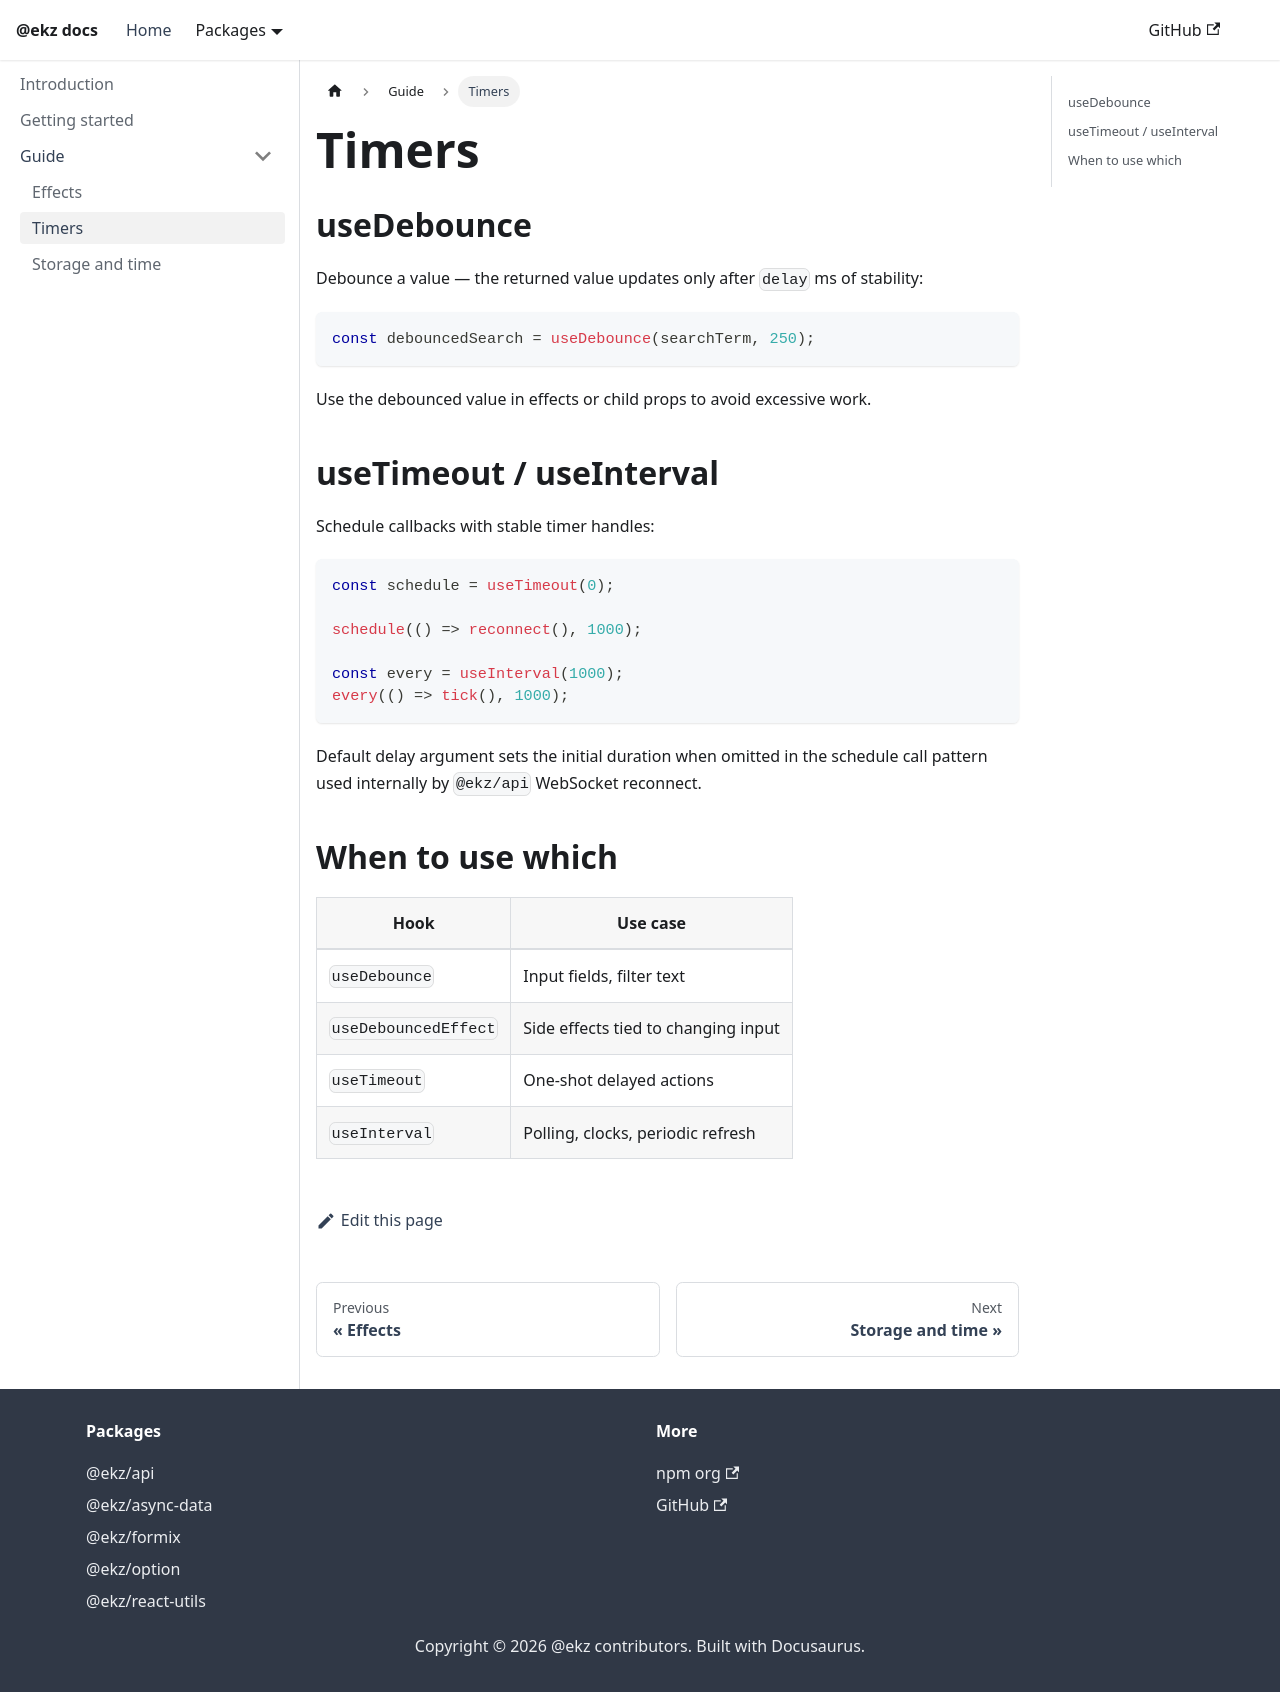

repository: erkez/ekz · page: react-utils/guide/timers/index.html · generator: docusaurus

---
sidebar_position: 2
title: Timers
---

# Timers

## useDebounce

Debounce a value — the returned value updates only after `delay` ms of stability:

```tsx
const debouncedSearch = useDebounce(searchTerm, 250);
```

Use the debounced value in effects or child props to avoid excessive work.

## useTimeout / useInterval

Schedule callbacks with stable timer handles:

```tsx
const schedule = useTimeout(0);

schedule(() => reconnect(), 1000);

const every = useInterval(1000);
every(() => tick(), 1000);
```

Default delay argument sets the initial duration when omitted in the schedule call pattern used internally by `@ekz/api` WebSocket reconnect.

## When to use which

| Hook | Use case |
| ---- | -------- |
| `useDebounce` | Input fields, filter text |
| `useDebouncedEffect` | Side effects tied to changing input |
| `useTimeout` | One-shot delayed actions |
| `useInterval` | Polling, clocks, periodic refresh |
